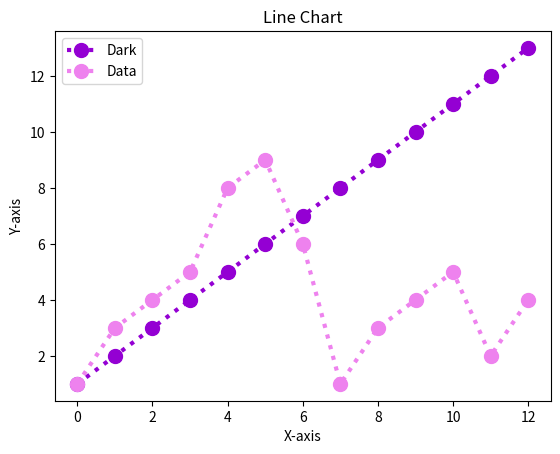

This chart was generated by the following Python code:
import matplotlib.pyplot as plt
import numpy as np
 
ypoints = np.array([1, 3, 4, 5, 8, 9, 6, 1, 3, 4, 5, 2, 4])
xpoints = np.array([1, 2, 3, 4, 5, 6, 7, 8, 9, 10, 11, 12, 13])
plt.plot(xpoints, marker='o',c='darkviolet', linestyle='dotted', linewidth=3, label='Dark',ms=10)
plt.plot(ypoints, marker='o',c='violet', linestyle='dotted', linewidth=3, label='Data',ms=10)
 
plt.xlabel('X-axis')
plt.ylabel('Y-axis')
plt.title('Line Chart')
plt.legend()

plt.show()